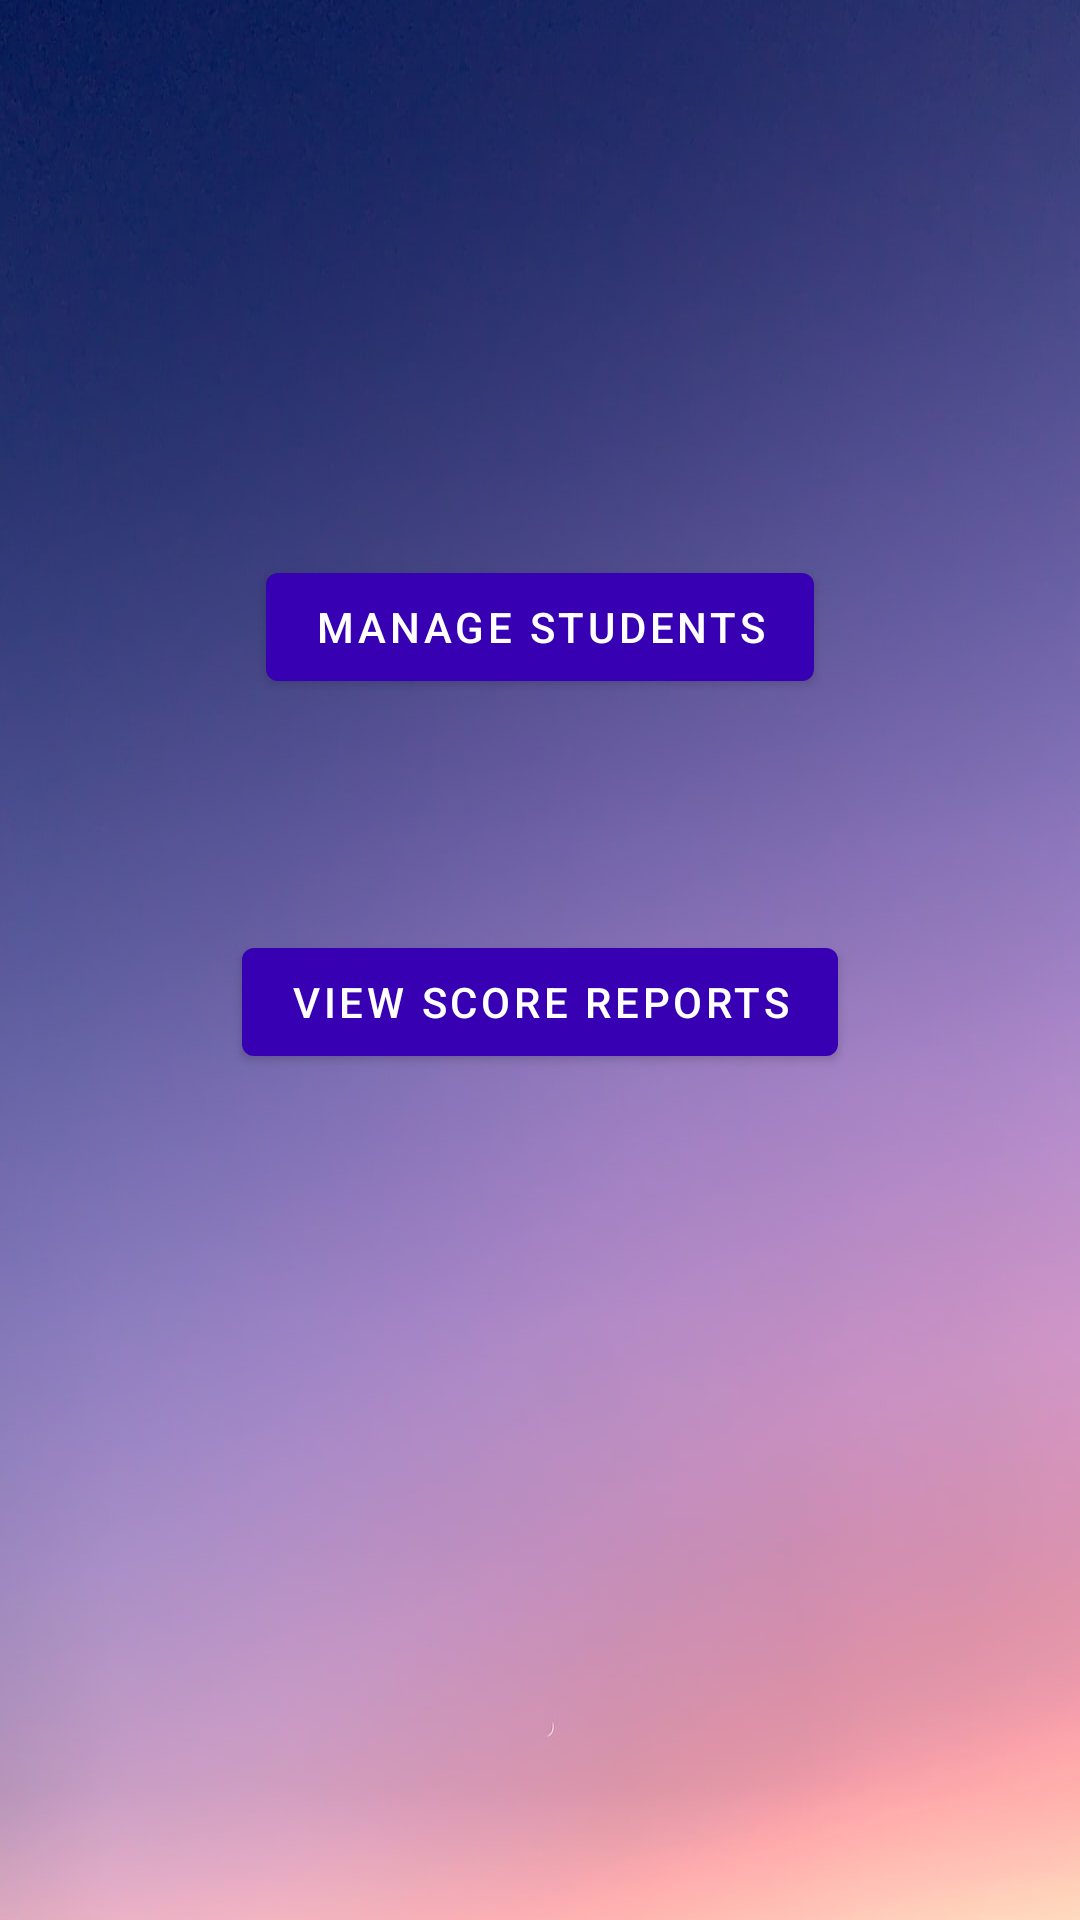

Here is an Android app screen rendered from its layout file. Give the layout XML and the strings, colors and styles it references.
<!-- AndroidManifest.xml: application theme Theme.SWEProject -->
<!-- res/layout/activity_educator_homepage.xml -->
<?xml version="1.0" encoding="utf-8"?>
<RelativeLayout xmlns:android="http://schemas.android.com/apk/res/android"
    xmlns:app="http://schemas.android.com/apk/res-auto"
    xmlns:tools="http://schemas.android.com/tools"
    android:layout_width="match_parent"
    android:layout_height="match_parent"
    android:background="@drawable/background"
    tools:context=".EducatorHomepage">

    <com.google.android.material.button.MaterialButton
        android:id="@+id/manageStudents"
        android:layout_width="wrap_content"
        android:layout_height="wrap_content"
        android:layout_centerHorizontal="true"
        android:layout_marginStart="300dp"
        android:layout_marginTop="185dp"
        android:layout_marginEnd="270dp"
        android:layout_marginBottom="20dp"
        android:text="Manage Students"
        app:backgroundTint="@color/design_default_color_primary_variant" />

    <com.google.android.material.button.MaterialButton
        android:id="@+id/viewScoreReports"
        android:layout_width="wrap_content"
        android:layout_height="wrap_content"
        android:layout_centerHorizontal="true"
        android:layout_marginStart="300dp"
        android:layout_marginTop="310dp"
        android:layout_marginEnd="270dp"
        android:layout_marginBottom="20dp"
        android:text="View Score Reports"
        app:backgroundTint="@color/design_default_color_primary_variant" />
</RelativeLayout>
<!-- resources referenced by this layout -->
<resources>
  <!-- drawable background: jpeg bitmap (drawable-v24, 42118 bytes) -->
  <style name="Theme.SWEProject" parent="Theme.MaterialComponents.DayNight.NoActionBar">
          
          <item name="colorPrimary">@color/purple_500</item>
          <item name="colorPrimaryVariant">@color/purple_700</item>
          <item name="colorOnPrimary">@color/white</item>
          
          <item name="colorSecondary">@color/teal_200</item>
          <item name="colorSecondaryVariant">@color/teal_700</item>
          <item name="colorOnSecondary">@color/black</item>
          
          <item name="android:statusBarColor" tools:targetApi="l">?attr/colorPrimaryVariant</item>
          
      </style>
  <!-- not gathered from this repository: default colours our renderer supplied (Android Studio template values) -->
  <color name="purple_500">#FF6200EE</color>
  <color name="purple_700">#FF3700B3</color>
  <color name="teal_200">#FF03DAC5</color>
  <color name="teal_700">#FF018786</color>
  <color name="black">#FF000000</color>
  <color name="white">#FFFFFFFF</color>
</resources>
